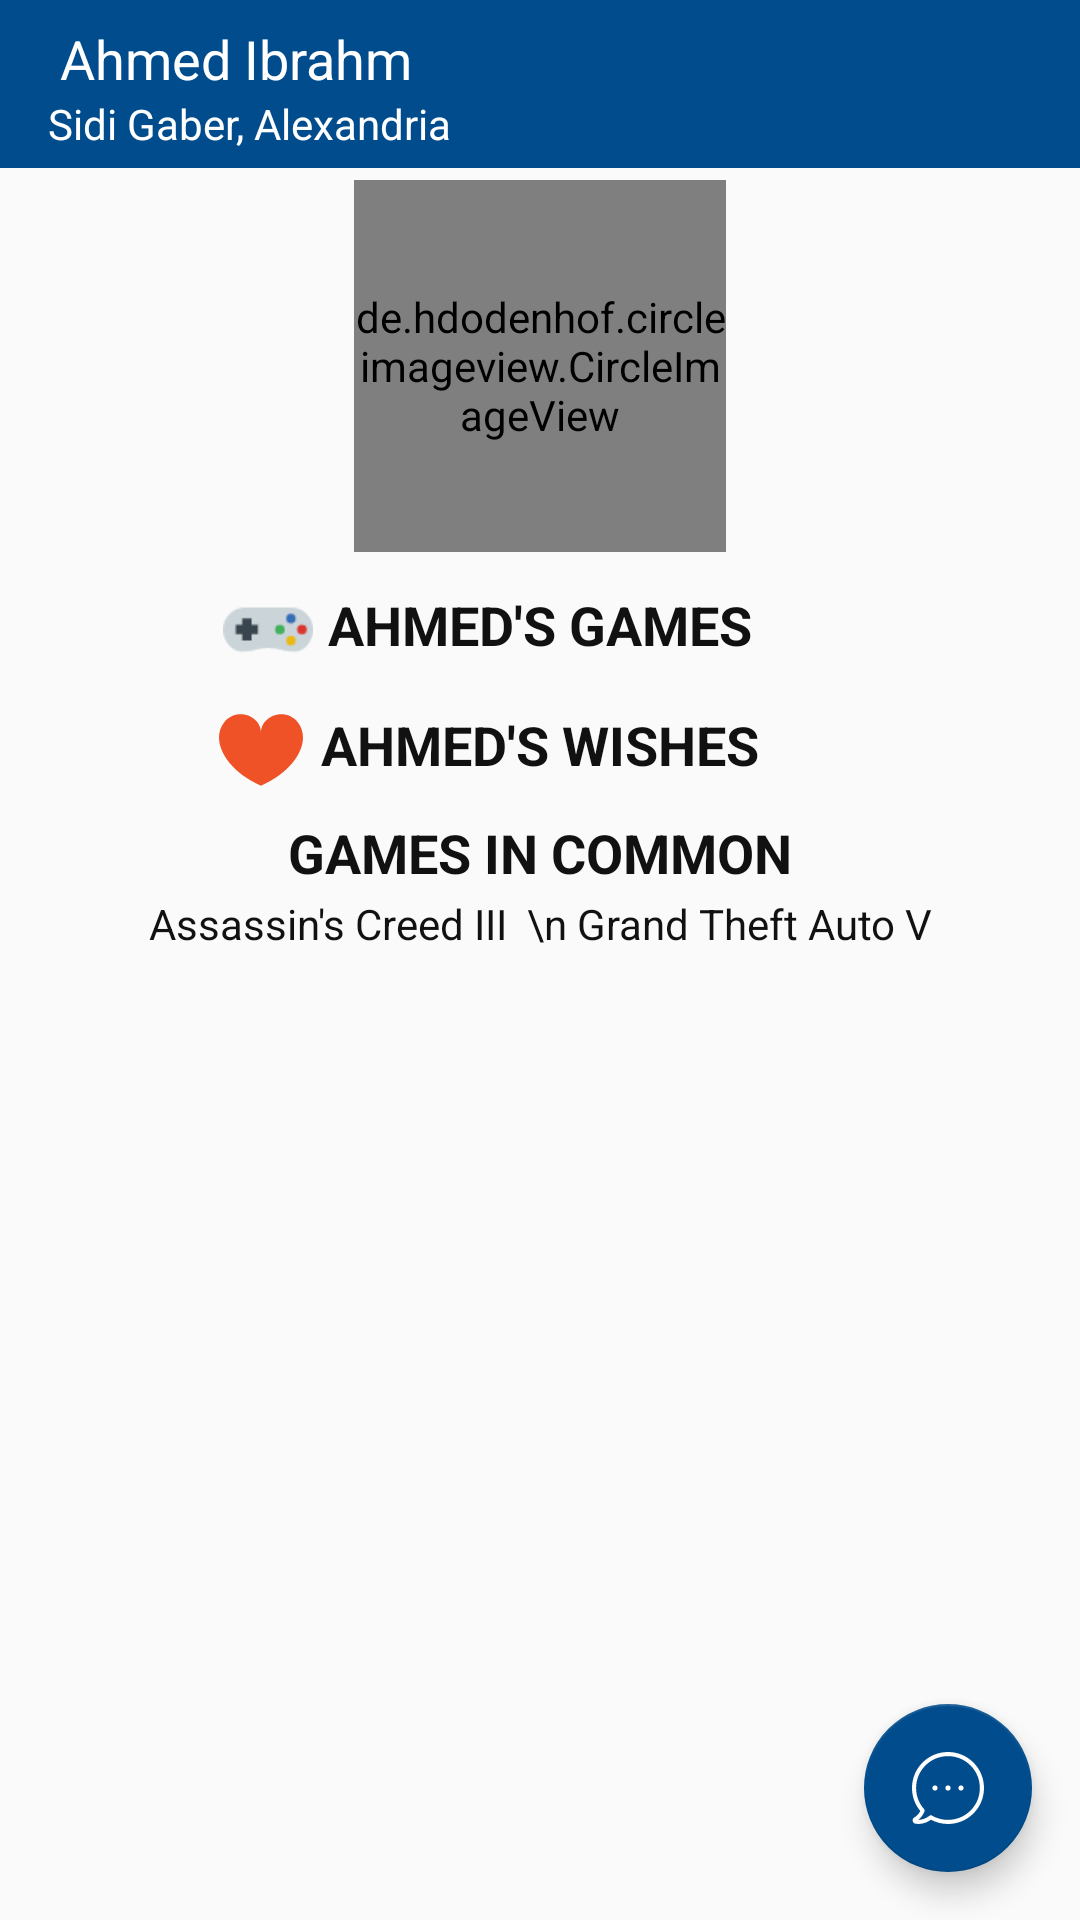

Android layout source for this screen:
<!-- AndroidManifest.xml: application theme MyTheme -->
<!-- res/layout/dummy_activity.xml -->
<?xml version="1.0" encoding="utf-8"?>
<FrameLayout
    android:id="@+id/ID_trading_root_view"
    xmlns:android="http://schemas.android.com/apk/res/android"
    xmlns:app="http://schemas.android.com/apk/res-auto"
    xmlns:tools="http://schemas.android.com/tools"
    android:layout_width="match_parent"
    android:layout_height="match_parent"
    android:focusableInTouchMode="true"
    >
    <LinearLayout
        android:layout_width="match_parent"
        android:layout_height="wrap_content"
        android:orientation="vertical">


        <androidx.appcompat.widget.Toolbar
            android:id="@+id/ID_different_user_toolbar"
            android:background="@color/bnb_dark_blue_color"
            android:layout_height="wrap_content"
            android:layout_width="match_parent"
            app:titleTextColor="@color/white">
            <requestFocus/>


            <RelativeLayout
                android:layout_width="match_parent"
                android:layout_height="wrap_content">


                <TextView
                    android:id="@+id/ID_different_user_name"
                    android:layout_width="wrap_content"
                    android:layout_height="wrap_content"
                    android:layout_marginStart="4dp"
                    android:layout_marginTop="2dp"
                    android:textAppearance="@style/TextAppearance.AppCompat.Medium"
                    android:textColor="@color/white"
                    android:text="@string/dummy_ahmed_ibrahim"/>

                <TextView
                    android:id="@+id/ID_different_user_address"
                    android:layout_width="wrap_content"
                    android:layout_height="wrap_content"
                    android:layout_below="@id/ID_different_user_name"
                    android:textAppearance="@style/Base.TextAppearance.AppCompat.Small"
                    android:textColor="@color/white"
                    android:textSize="14sp"
                    android:text="@string/dummy_sidigabr"/>
            </RelativeLayout>

        </androidx.appcompat.widget.Toolbar>

    <ScrollView
        android:layout_width="match_parent"
        android:layout_height="wrap_content">


        <LinearLayout
            android:layout_width="match_parent"
            android:layout_height="wrap_content"
            android:orientation="vertical">


                <de.hdodenhof.circleimageview.CircleImageView
                    android:layout_width="124dp"
                    android:layout_height="124dp"
                    android:layout_gravity="center_horizontal"
                    android:layout_margin="4dp"
                    android:src="@drawable/trevor" />


            <RelativeLayout
                android:layout_gravity="center_horizontal"
                android:layout_marginTop="8dp"
                android:layout_width="match_parent"
                android:layout_height="wrap_content">

                <androidx.appcompat.widget.AppCompatImageView
                    android:layout_toStartOf="@id/ID_game_place_holder"
                    android:layout_width="32dp"
                    android:layout_height="32dp"
                    android:paddingBottom="12dp"
                    android:scaleX="1.5"
                    android:scaleY="1.5"
                    android:layout_marginEnd="4dp"
                    app:srcCompat="@drawable/ic_game_controller"/>

                <TextView
                    android:layout_centerHorizontal="true"
                    android:id="@+id/ID_game_place_holder"
                    android:layout_width="wrap_content"
                    android:layout_height="wrap_content"
                    android:text="@string/games_of_ahmed"
                    android:textAllCaps="true"
                    android:textAppearance="@style/Base.TextAppearance.AppCompat.Medium"
                    android:gravity="center_horizontal"
                    android:textColor="@color/black"
                    android:textStyle="bold"
                    />


            </RelativeLayout>


            <androidx.recyclerview.widget.RecyclerView
                android:id="@+id/ID_trading_game_recyclerview"
                android:layout_width="match_parent"
                android:layout_height="wrap_content">


            </androidx.recyclerview.widget.RecyclerView>


            <RelativeLayout
                android:layout_gravity="center_horizontal"
                android:layout_marginTop="8dp"
                android:layout_width="match_parent"
                android:layout_height="wrap_content">

                <androidx.appcompat.widget.AppCompatImageView
                    android:layout_toStartOf="@id/ID_wish_place_holder"
                    android:layout_width="32dp"
                    android:layout_height="32dp"
                    android:paddingBottom="4dp"
                    android:layout_marginEnd="4dp"
                    app:srcCompat="@drawable/ic_heart"/>

                <TextView
                    android:layout_centerHorizontal="true"
                    android:id="@+id/ID_wish_place_holder"
                    android:layout_width="wrap_content"
                    android:layout_height="wrap_content"
                    android:gravity="center_horizontal"
                    android:text="@string/wishes_of_ahmed"
                    android:textAllCaps="true"
                    android:textAppearance="@style/Base.TextAppearance.AppCompat.Medium"
                    android:textColor="@color/black"
                    android:textStyle="bold"
                    />

            </RelativeLayout>




            <androidx.recyclerview.widget.RecyclerView
                android:id="@+id/ID_trading_wish_recyclerview"
                android:layout_width="match_parent"
                android:layout_height="wrap_content">


            </androidx.recyclerview.widget.RecyclerView>



            <TextView
                android:layout_width="wrap_content"
                android:layout_height="wrap_content"
                android:layout_gravity="center_horizontal"
                android:layout_marginTop="4dp"
                android:text="@string/common_games"
                android:textAllCaps="true"
                android:textAppearance="@style/Base.TextAppearance.AppCompat.Medium"
                android:textColor="@color/black"
                android:textStyle="bold"


                />

            <TextView
                android:id="@+id/ID_different_my_wishes"
                android:layout_width="wrap_content"
                android:layout_height="wrap_content"
                android:layout_gravity="center_horizontal"
                android:layout_margin="2dp"
                android:gravity="center"
                android:textAppearance="@style/Base.TextAppearance.AppCompat.Small"
                android:textColor="@color/black"
                android:layout_marginBottom="8dp"
                android:text="Assassin's Creed III  \n Grand Theft Auto V"/>


        </LinearLayout>


    </ScrollView>
    </LinearLayout>

    <com.google.android.material.floatingactionbutton.FloatingActionButton
        android:layout_width="wrap_content"
        android:layout_height="wrap_content"
        android:layout_gravity="bottom|end"
        android:layout_marginBottom="16dp"
        android:layout_marginEnd="16dp"
        app:backgroundTint="@color/bnb_dark_blue_color"
        app:elevation="6dp"
        app:fabSize="normal"
        app:pressedTranslationZ="12dp"
        app:srcCompat="@drawable/ic_white_chat" />

</FrameLayout>
<!-- resources referenced by this layout -->
<resources>
  <color name="black">#111111</color>
  <color name="bnb_dark_blue_color">#004c8c</color>
  <color name="white">#ffffff</color>
  <!-- drawable ic_game_controller (drawable) -->
  <vector android:height="24dp" android:viewportHeight="57"
      android:viewportWidth="57" android:width="24dp" xmlns:android="http://schemas.android.com/apk/res/android">
      <path android:fillColor="#CBD4D8" android:pathData="M45.241,55.471c-1.303,0.022 -5.452,-0.268 -9.314,-1.331c-4.514,-1.242 -10.121,-1.237 -14.637,0c-3.892,1.066 -7.521,1.354 -9.314,1.331C5.142,55.383 0,48.52 0,41.499v0c0,-7.684 6.287,-13.972 13.972,-13.972h29.274C50.93,27.528 57,33.815 57,41.499v0C57,48.52 52.075,55.355 45.241,55.471z"/>
      <path android:fillColor="#43B05C" android:pathData="M36,41.528m-3,0a3,3 0,1 1,6 0a3,3 0,1 1,-6 0"/>
      <path android:fillColor="#DD352E" android:pathData="M50,41.528m-3,0a3,3 0,1 1,6 0a3,3 0,1 1,-6 0"/>
      <path android:fillColor="#EBBA16" android:pathData="M43,48.528m-3,0a3,3 0,1 1,6 0a3,3 0,1 1,-6 0"/>
      <path android:fillColor="#366DB6" android:pathData="M43,34.528m-3,0a3,3 0,1 1,6 0a3,3 0,1 1,-6 0"/>
      <path android:fillColor="#38454F" android:pathData="M22,38.528l-4,0l0,-4l-6,0l0,4l-4,0l0,6l4,0l0,4l6,0l0,-4l4,0z"/>
  </vector>
  <!-- drawable ic_heart (drawable) -->
  <vector android:autoMirrored="true" android:height="24dp"
      android:viewportHeight="426.668" android:viewportWidth="426.668"
      android:width="24dp" xmlns:android="http://schemas.android.com/apk/res/android">
      <path android:fillColor="#F05228" android:pathData="M401.788,74.476c-63.492,-82.432 -188.446,-33.792 -188.446,49.92c0,-83.712 -124.962,-132.356 -188.463,-49.92c-65.63,85.222 -0.943,234.509 188.459,320.265C402.731,308.985 467.418,159.698 401.788,74.476z"/>
  </vector>
  <!-- drawable ic_white_chat (drawable) -->
  <vector android:autoMirrored="true" android:height="24dp"
      android:viewportHeight="473" android:viewportWidth="473"
      android:width="24dp" xmlns:android="http://schemas.android.com/apk/res/android">
      <path android:fillColor="#ffffff" android:pathData="M403.581,69.3c-44.7,-44.7 -104,-69.3 -167.2,-69.3s-122.5,24.6 -167.2,69.3c-86.4,86.4 -92.4,224.7 -14.9,318c-7.6,15.3 -19.8,33.1 -37.9,42c-8.7,4.3 -13.6,13.6 -12.1,23.2s8.9,17.1 18.5,18.6c4.5,0.7 10.9,1.4 18.7,1.4c20.9,0 51.7,-4.9 83.2,-27.6c35.1,18.9 73.5,28.1 111.6,28.1c61.2,0 121.8,-23.7 167.4,-69.3c44.7,-44.7 69.3,-104 69.3,-167.2S448.281,114 403.581,69.3zM384.481,384.6c-67.5,67.5 -172,80.9 -254.2,32.6c-5.4,-3.2 -12.1,-2.2 -16.4,2.1c-0.4,0.2 -0.8,0.5 -1.1,0.8c-27.1,21 -53.7,25.4 -71.3,25.4h-0.1c20.3,-14.8 33.1,-36.8 40.6,-53.9c1.2,-2.9 1.4,-5.9 0.7,-8.7c-0.3,-2.7 -1.4,-5.4 -3.3,-7.6c-73.2,-82.7 -69.4,-208.7 8.8,-286.9c81.7,-81.7 214.6,-81.7 296.2,0C466.181,170.1 466.181,302.9 384.481,384.6z"/>
      <path android:fillColor="#ffffff" android:pathData="M236.381,236.5m-16.6,0a16.6,16.6 0,1 1,33.2 0a16.6,16.6 0,1 1,-33.2 0"/>
      <path android:fillColor="#ffffff" android:pathData="M321.981,236.5m-16.6,0a16.6,16.6 0,1 1,33.2 0a16.6,16.6 0,1 1,-33.2 0"/>
      <path android:fillColor="#ffffff" android:pathData="M150.781,236.5m-16.6,0a16.6,16.6 0,1 1,33.2 0a16.6,16.6 0,1 1,-33.2 0"/>
  </vector>
  <!-- drawable trevor: jpg bitmap (drawable, 4808 bytes) -->
  <string name="common_games">Games in common</string>
  <string name="dummy_ahmed_ibrahim">Ahmed Ibrahm</string>
  <string name="dummy_sidigabr">Sidi Gaber, Alexandria</string>
  <string name="games_of_ahmed">Ahmed\'s Games</string>
  <string name="wishes_of_ahmed">Ahmed\'s wishes</string>
  <style name="MyTheme" parent="@style/Theme.AppCompat.Light.NoActionBar">
  
          <item name="colorPrimary">@color/bnb_dark_blue_color</item>
          <item name="colorPrimaryDark">@color/very_dark_blue_color</item>
          <item name="colorAccent">@color/background_light_blue_color</item>
      </style>
  <color name="very_dark_blue_color">#004ba0</color>
  <color name="background_light_blue_color">#4a77bd</color>
</resources>
